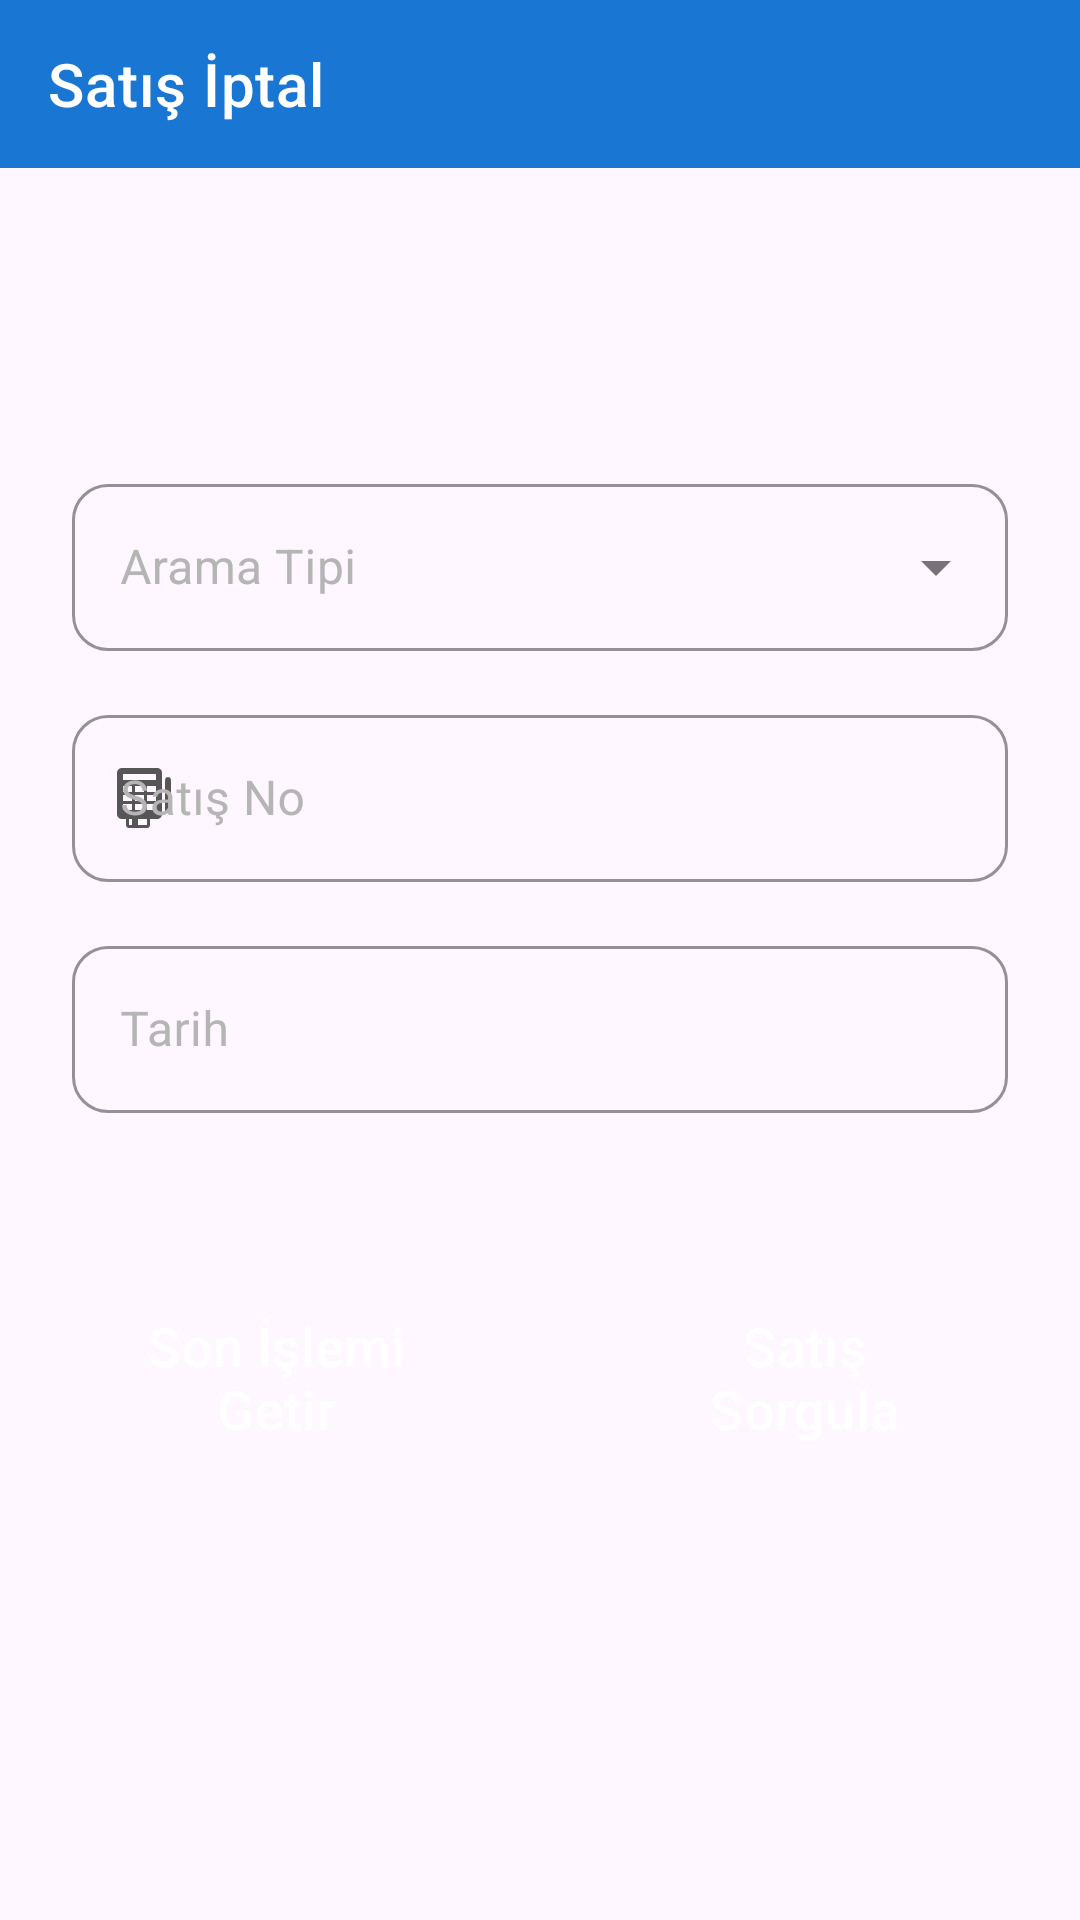

Layout XML and referenced resources for this Android screen:
<!-- AndroidManifest.xml: application theme Theme.PosTerminalApp -->
<!-- res/layout/fragment_cancel_sale.xml -->
<?xml version="1.0" encoding="utf-8"?>
<androidx.constraintlayout.widget.ConstraintLayout
    xmlns:android="http://schemas.android.com/apk/res/android"
    xmlns:app="http://schemas.android.com/apk/res-auto"
    xmlns:tools="http://schemas.android.com/tools"
    android:layout_width="match_parent"
    android:layout_height="wrap_content">

    <com.google.android.material.appbar.MaterialToolbar
        android:id="@+id/topAppBar"
        style="@style/Widget.MaterialComponents.Toolbar.Primary"
        android:layout_width="match_parent"
        android:layout_height="wrap_content"
        app:layout_constraintEnd_toEndOf="parent"
        app:layout_constraintStart_toStartOf="parent"
        app:layout_constraintTop_toTopOf="parent"
        app:title="Satış İptal">

    </com.google.android.material.appbar.MaterialToolbar>

    <LinearLayout
        android:id="@+id/linearLayout"
        android:layout_width="match_parent"
        android:layout_height="wrap_content"
        android:layout_marginTop="100dp"
        android:gravity="center"
        android:orientation="vertical"
        android:paddingHorizontal="24dp"
        app:layout_constraintEnd_toEndOf="parent"
        app:layout_constraintHorizontal_bias="0.0"
        app:layout_constraintStart_toStartOf="parent"
        app:layout_constraintTop_toBottomOf="@+id/topAppBar">

        <com.google.android.material.textfield.TextInputLayout
            android:id="@+id/textInputLayoutSearchType"
            style="@style/Widget.MaterialComponents.TextInputLayout.OutlinedBox.ExposedDropdownMenu"
            android:layout_width="match_parent"
            android:layout_height="wrap_content"
            android:hint="Arama Tipi"
            android:textColorHint="#B6B5B5"
            app:boxStrokeColor="@color/background"
            app:shapeAppearance="@style/ShapeAppearance.Material3.Corner.Medium"
            app:startIconDrawable="@drawable/baseline_search_24"
            app:startIconTint="#575656">

            <AutoCompleteTextView
                android:id="@+id/autoCompleteTextViewSearchType"
                android:layout_width="match_parent"
                android:layout_height="wrap_content"
                android:inputType="none" />

        </com.google.android.material.textfield.TextInputLayout>

        <com.google.android.material.textfield.TextInputLayout
            android:id="@+id/textInputLayoutPSaleCancelNo"
            style="@style/Widget.MaterialComponents.TextInputLayout.OutlinedBox"
            android:layout_width="match_parent"
            android:layout_height="wrap_content"
            android:layout_marginTop="16dp"
            android:hint="Satış No"
            android:textColorHint="#B6B5B5"
            app:boxStrokeColor="@color/background"
            app:shapeAppearance="@style/ShapeAppearance.Material3.Corner.Medium"
            app:startIconDrawable="@drawable/point_of_sale"
            app:startIconTint="#575656">

            <com.google.android.material.textfield.TextInputEditText
                android:id="@+id/textInputEditTextSaleCancelNo"
                android:layout_width="match_parent"
                android:layout_height="wrap_content"
                android:inputType="textPassword"
                android:textColor="@color/black"
                android:textColorHint="#B6B5B5" />
        </com.google.android.material.textfield.TextInputLayout>

        <com.google.android.material.textfield.TextInputLayout
            android:id="@+id/textInputLayoutDate"
            style="@style/Widget.MaterialComponents.TextInputLayout.OutlinedBox"
            android:layout_width="match_parent"
            android:layout_height="wrap_content"
            android:layout_marginTop="16dp"
            android:hint="Tarih"
            android:textColorHint="#B6B5B5"
            app:boxStrokeColor="@color/background"
            app:shapeAppearance="@style/ShapeAppearance.Material3.Corner.Medium"
            app:startIconDrawable="@drawable/baseline_date_range_24"
            app:startIconTint="#575656">

            <com.google.android.material.textfield.TextInputEditText
                android:id="@+id/textInputEditTextPDate"
                android:layout_width="match_parent"
                android:layout_height="wrap_content"
                android:inputType="datetime"
                android:textColor="@color/black"
                android:textColorHint="#B6B5B5" />
        </com.google.android.material.textfield.TextInputLayout>

    </LinearLayout>

    <LinearLayout
        android:id="@+id/linearLayout2"
        android:layout_width="wrap_content"
        android:layout_height="wrap_content"
        android:layout_marginTop="52dp"
        android:gravity="center"
        android:orientation="horizontal"
        app:layout_constraintEnd_toEndOf="parent"
        app:layout_constraintStart_toStartOf="parent"
        app:layout_constraintTop_toBottomOf="@+id/linearLayout">

        <Button
            android:id="@+id/buttonFetchLastSuccess"
            style="?attr/materialButtonOutlinedStyle"
            android:layout_width="140dp"
            android:layout_height="72dp"
            android:layout_marginEnd="8dp"
            android:backgroundTint="@color/background"
            android:singleLine="false"
            android:text="Son İşlemi Getir"
            android:textColor="@color/white"
            android:textSize="18sp"
            app:rippleColor="@color/white" />

        <Space
            android:layout_width="20dp"
            android:layout_height="0dp"
            android:layout_marginTop="16dp" />

        <Button
            android:id="@+id/buttonQuerySale"
            style="?attr/materialButtonOutlinedStyle"
            android:layout_width="140dp"
            android:layout_height="72dp"
            android:layout_marginStart="8dp"
            android:backgroundTint="@color/background"
            android:text="Satış Sorgula"
            android:textColor="@color/white"
            android:textSize="18sp"
            app:rippleColor="@color/white" />

    </LinearLayout>

</androidx.constraintlayout.widget.ConstraintLayout>
<!-- resources referenced by this layout -->
<resources>
  <color name="background">#1976D2</color>
  <color name="black">#FF000000</color>
  <color name="white">#FFFFFFFF</color>
  <!-- drawable point_of_sale (drawable) -->
  <vector xmlns:android="http://schemas.android.com/apk/res/android" android:height="24dp" android:width="24dp" android:viewportWidth="24" android:viewportHeight="24"><path android:fillColor="#FFFFFF" android:pathData="M20,5C19.4,5 19,5.5 19,6.1V16C19,16.6 19.4,17 20,17.1C20.6,17.1 21,16.6 21,16V6.1C21,5.5 20.6,5 20,5M16.4,2H4.6C3.7,2 3,2.7 3,3.6V17.4C3,18.3 3.7,19 4.6,19H6V21C6,21.6 6.4,22 7,22H13C13.6,22 14,21.6 14,21V19H16.4C17.3,19 18,18.3 18,17.4V3.6C18,2.7 17.3,2 16.4,2M5,8H8V10H5V8M12,11V13H9V11H12M9,10V8H12V10H9M12,14V16H9V14H12M5,11H8V13H5V11M5,16V14H8V16H5M8,21H7V19H8V21M13,21H10V19H13V21M16,16H13V14H16V16M16,13H13V11H16V13M16,10H13V8H16V10M16,6H5V4H16V6Z" /></vector>
  <style name="Theme.PosTerminalApp" parent="Base.Theme.PosTerminalApp" />
  <style name="Base.Theme.PosTerminalApp" parent="Theme.Material3.Light.NoActionBar">
          
          <item name="colorPrimary">@color/background</item>
      </style>
</resources>
